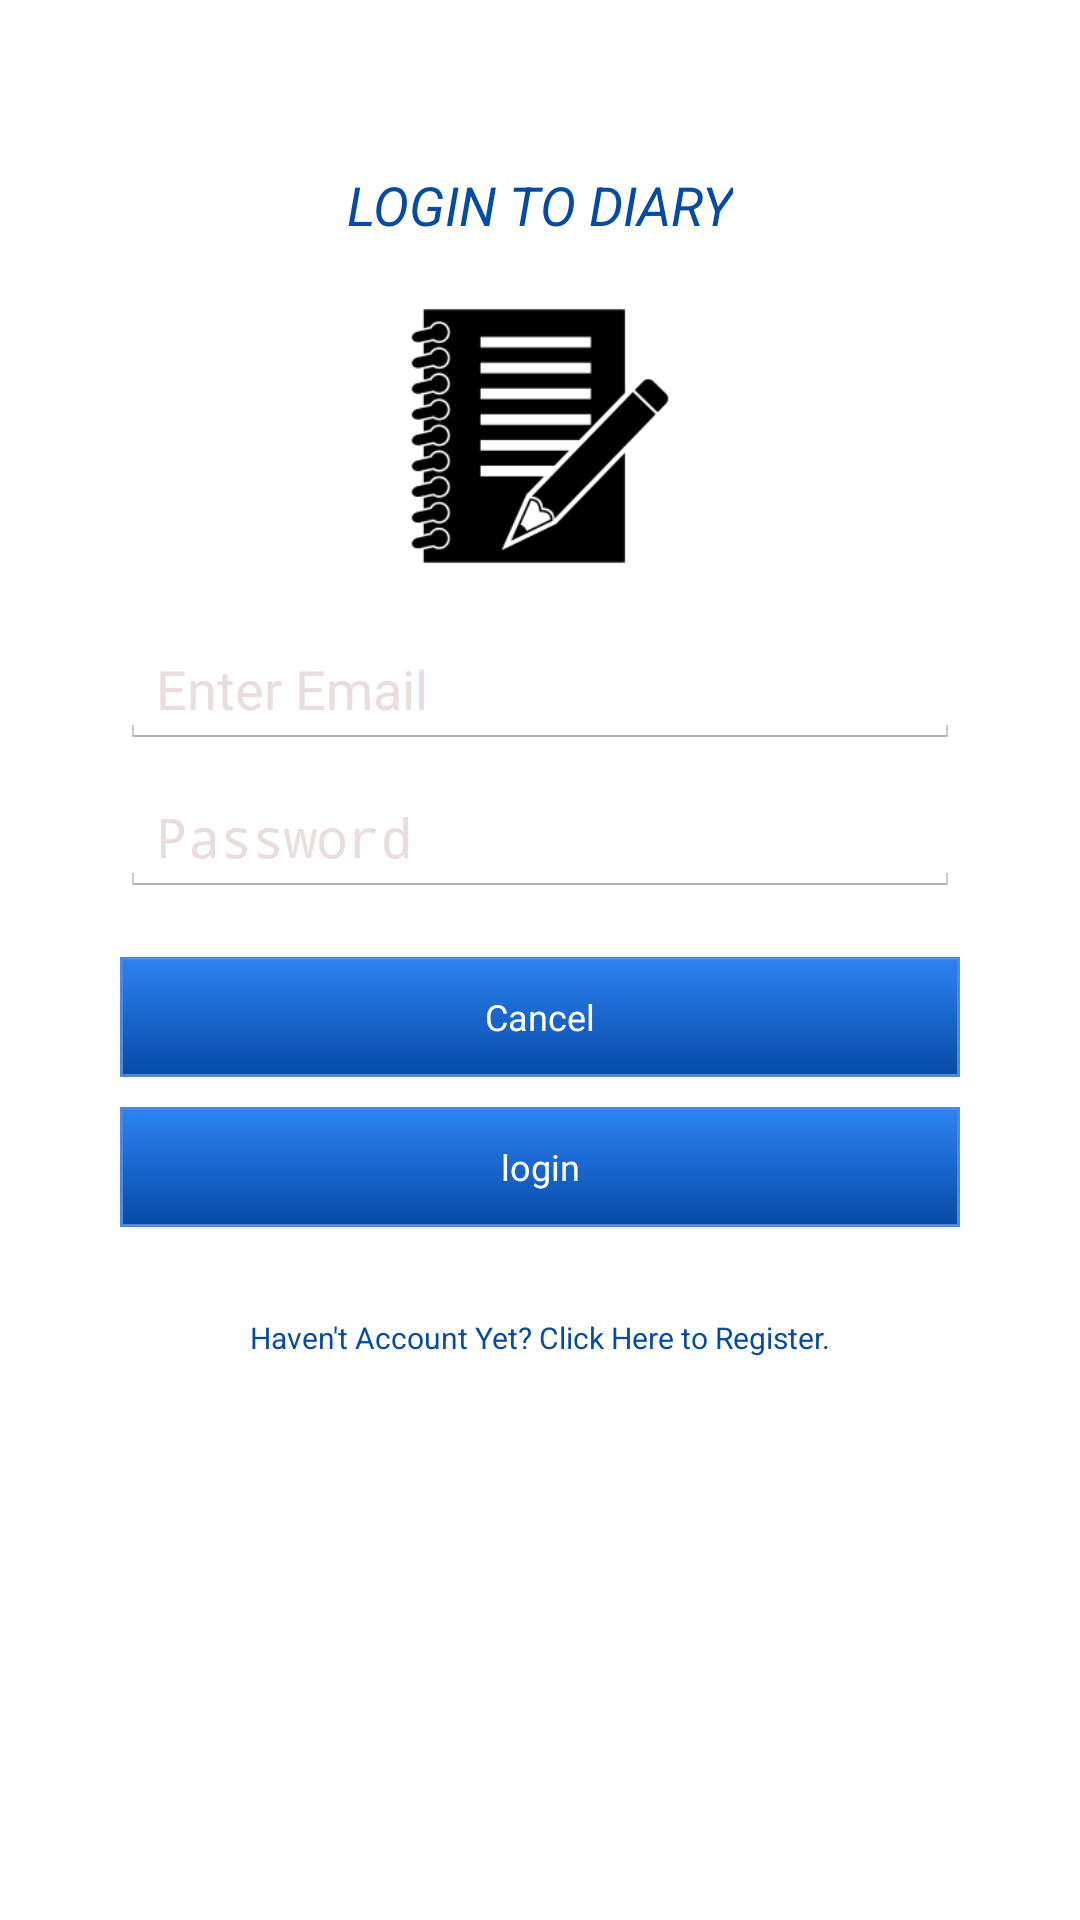

Reconstruct the res/layout file that produces this screen, plus the resources it refers to.
<!-- AndroidManifest.xml: application theme AppTheme -->
<!-- res/layout/activity_login.xml -->
<?xml version="1.0" encoding="utf-8"?>
<RelativeLayout xmlns:android = "http://schemas.android.com/apk/res/android"
    xmlns:app="http://schemas.android.com/apk/res-auto"
    xmlns:tools = "http://schemas.android.com/tools" android:layout_width="match_parent"
    android:layout_height = "match_parent" android:paddingLeft= "@dimen/activity_horizontal_margin"
    android:paddingRight = "@dimen/activity_horizontal_margin"
    android:paddingTop = "@dimen/activity_vertical_margin"
    android:paddingBottom = "@dimen/activity_vertical_margin"
    android:background="@drawable/bg"
    tools:context = ".LoginActivity">

    <TextView
        android:layout_marginTop="40dp"
        android:id="@+id/textview"
        android:layout_width="wrap_content"
        android:layout_height="wrap_content"
        android:layout_alignParentTop="true"
        android:layout_centerHorizontal="true"
        android:text="LOGIN TO DIARY"
        android:textColor="@color/colorText"
        android:textSize="18sp"
        android:textStyle="italic" />

    <ImageView
        android:layout_width="110dp"
        android:layout_height="90dp"
        android:id="@+id/imageView"
        android:src="@drawable/diary2"
        android:layout_below="@+id/textview"
        android:layout_marginTop="20dp"
        android:layout_centerHorizontal="true" />

    <LinearLayout
        android:id="@+id/tv_View"
        android:layout_width="300dp"
        android:layout_height="wrap_content"
        android:layout_below="@id/imageView"
        android:layout_centerHorizontal="true"
        android:padding="10dp"
        android:layout_marginTop="10dp"
        android:orientation="vertical">

        <EditText
            android:id = "@+id/et_email"
            android:layout_width = "match_parent"
            android:layout_height = "wrap_content"
            android:hint = "Enter Email"
            android:focusable = "true"
            android:textColorHighlight = "#ff7eff15"
            android:textColorHint = "#eadddd"
            android:inputType="textEmailAddress"
            android:layout_below = "@+id/imageView"
            android:layout_alignParentLeft = "true"
            android:layout_alignParentStart = "true"
            android:layout_alignParentRight = "true"
            android:layout_alignParentEnd = "true" />

        <EditText
            android:id="@+id/et_password"
            android:layout_width="match_parent"
            android:layout_height="wrap_content"
            android:inputType="textPassword"
            android:ems="10"
            android:layout_below="@+id/et_email"
            android:layout_alignParentLeft="true"
            android:layout_alignParentStart="true"
            android:layout_alignRight="@+id/etusername"
            android:layout_alignEnd="@+id/etusername"
            android:layout_marginTop="10dp"
            android:textColorHint = "#eadddd"
            android:hint="Password" />


            <Button
                android:id="@+id/btn_cancel"
                android:layout_width="match_parent"
                android:text="Cancel"
                style="@style/btn_primary"
                android:background="@drawable/btn_background_one"
                android:layout_marginTop="20dp"
                android:layout_alignParentBottom="true"/>

            <Button
                android:id="@+id/btn_login"
                android:layout_width="match_parent"
                android:text="login"
                style="@style/btn_primary"
                android:background="@drawable/btn_background_one"
                android:layout_alignParentBottom="true"/>


        <TextView
            android:id="@+id/tv_register"
            android:layout_width="wrap_content"
            android:layout_height="wrap_content"
            android:layout_below="@+id/btn_layout"
            android:layout_marginTop="20dp"
            android:layout_gravity="center"
            android:textSize="10sp"
            android:clickable="true"
            android:autoLink="all"
            android:linksClickable="true"
            android:textColorLink="@color/colorText"
            android:textColor="@color/colorText"
            android:text="@string/register" />

    </LinearLayout>


</RelativeLayout>
<!-- resources referenced by this layout -->
<resources>
  <color name="colorText">#054ba6</color>
  <dimen name="activity_horizontal_margin">16dp</dimen>
  <dimen name="activity_vertical_margin">16dp</dimen>
  <!-- drawable btn_background_one (drawable) -->
  <?xml version="1.0" encoding="utf-8"?>
  <selector xmlns:android="http://schemas.android.com/apk/res/android">
  
      <item android:state_pressed="true">
          <shape>
              <solid android:color="#e1e0dd"></solid>
              <stroke android:width="0dp"></stroke>
  
              
          </shape>
      </item>
  
  
      <item>
          <shape>
              <gradient
                  android:startColor="#2d82f2"
                  android:endColor="#054ba6"
                  android:angle="270">
              </gradient>
  
              <stroke
                  android:width="1dp"
                  android:color="#4d8ada"></stroke>
  
              
          </shape>
      </item>
  
  </selector>
  <!-- drawable diary2: png bitmap (drawable, 7096 bytes) -->
  <string name="register">Haven\'t Account Yet? Click Here to Register.</string>
  <style name="btn_primary">
          <item name="android:layout_width">match_parent</item>
          <item name="android:layout_height">40dp</item>
          <item name="android:layout_marginBottom">10dp</item>
  
          <item name="android:textColor">#ffffff</item>
          <item name="android:textSize">12sp</item>
          <item name="android:shadowColor">#dddddd</item>
  
          <item name="android:shadowDx">10</item>
          <item name="android:shadowDy">4</item>
  
      </style>
  <style name="AppTheme" parent="android:Theme.Holo.Light.DarkActionBar">
          
          
          
          
      </style>
</resources>
